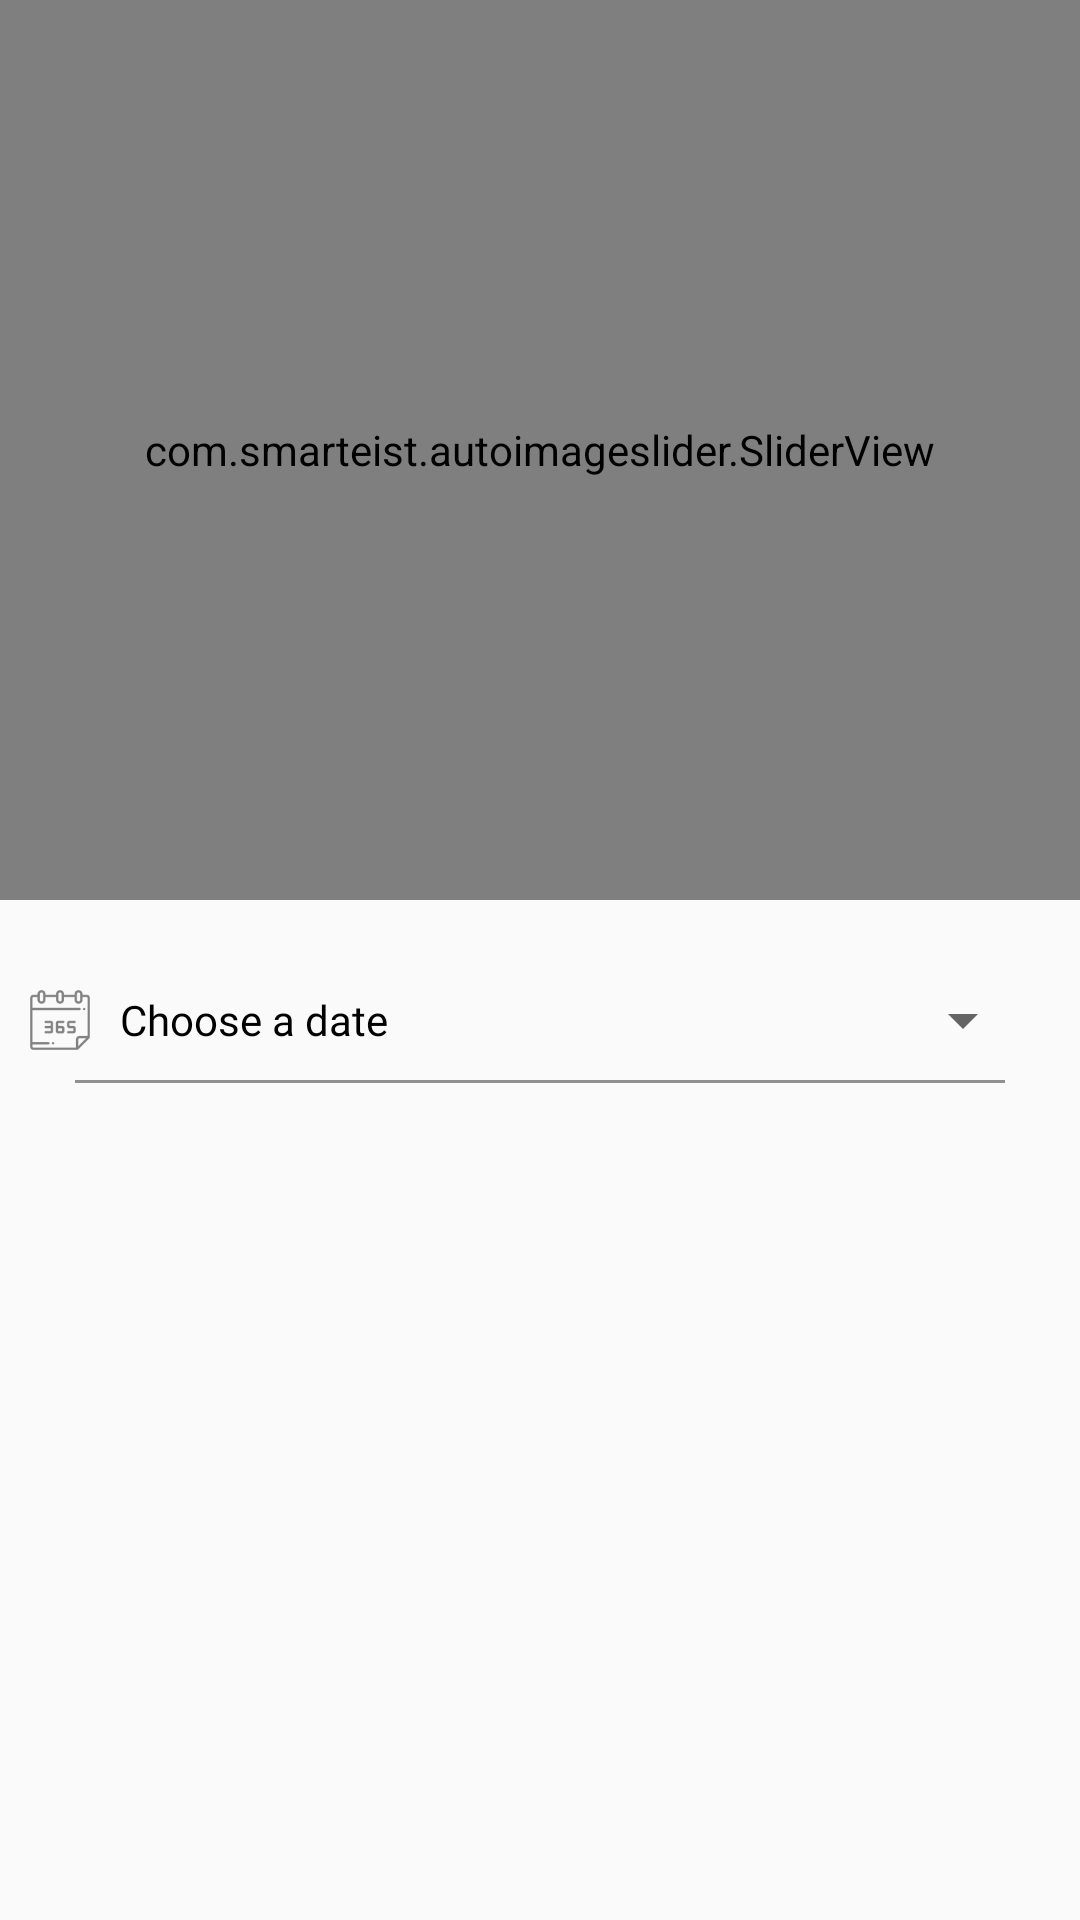

Produce the Android XML layout that renders to this screen, including the resource entries it uses.
<!-- AndroidManifest.xml: application theme AppTheme -->
<!-- res/layout/activity_rough.xml -->
<?xml version="1.0" encoding="utf-8"?>
<RelativeLayout xmlns:android="http://schemas.android.com/apk/res/android"
    xmlns:app="http://schemas.android.com/apk/res-auto"
    xmlns:tools="http://schemas.android.com/tools"
    android:layout_width="match_parent"
    android:layout_height="match_parent"
    tools:context=".Activity.RoughActivity">

        <com.smarteist.autoimageslider.SliderView
            android:id="@+id/imageSlider"
            android:layout_width="match_parent"
            android:layout_height="300dp"
            app:sliderAnimationDuration="600"
            app:sliderAutoCycleDirection="back_and_forth"
            app:sliderAutoCycleEnabled="true"
            app:sliderCircularHandlerEnabled="true"
            app:sliderIndicatorAnimationDuration="600"
            app:sliderIndicatorGravity="center_horizontal|bottom"
            app:sliderIndicatorMargin="15dp"
            app:sliderIndicatorOrientation="horizontal"
            app:sliderIndicatorPadding="3dp"
            app:sliderIndicatorRadius="2dp"
            app:sliderIndicatorSelectedColor="@color/golden_color"
            app:sliderIndicatorUnselectedColor="#FFF"
            app:sliderScrollTimeInSec="1"
            app:sliderStartAutoCycle="true" />



    <RelativeLayout
        android:id="@+id/rl_1"
        android:layout_below="@id/imageSlider"
        android:layout_marginTop="20dp"
        android:layout_width="match_parent"
        android:layout_height="wrap_content">



        <ImageView
            android:id="@+id/img_date"
            android:layout_width="40dp"
            android:layout_height="40dp"
            android:src="@drawable/cale_90"
            android:padding="10dp"
            android:background="?actionBarItemBackground"/>

        <TextView
            android:layout_toRightOf="@id/img_date"
            android:id="@+id/txt_date"
            android:layout_width="match_parent"
            android:layout_height="wrap_content"
            android:textColor="@color/black_color"
            android:textSize="14sp"
            android:layout_centerVertical="true"
            android:fontFamily="@font/roboto_regular"
            android:text="@string/choose_a_date"/>



        <Spinner
            android:layout_width="wrap_content"
            android:layout_alignParentRight="true"
            android:layout_marginEnd="15dp"
            android:layout_height="wrap_content"
            android:layout_centerVertical="true"/>


    </RelativeLayout>

    <View
        android:layout_width="match_parent"
        android:layout_height="1dp"
        android:id="@+id/view"
        android:layout_marginStart="25dp"
        android:layout_marginEnd="25dp"
        android:layout_below="@+id/rl_1"
        android:background="@color/grey_color"
        />



   <androidx.recyclerview.widget.RecyclerView
       android:layout_width="match_parent"
       android:layout_marginTop="10dp"
       android:layout_height="wrap_content"
       android:id="@+id/recycler_event"
       android:layout_below="@id/view"></androidx.recyclerview.widget.RecyclerView>

</RelativeLayout>
<!-- resources referenced by this layout -->
<resources>
  <color name="black_color">#000</color>
  <color name="golden_color">#b29763</color>
  <color name="grey_color">#909090</color>
  <!-- drawable cale_90: png bitmap (drawable, 5114 bytes) -->
  <string name="choose_a_date">Choose a date</string>
  <style name="AppTheme" parent="Theme.AppCompat.Light.NoActionBar">
          
          <item name="colorPrimary">@color/golden_color</item>
          <item name="colorPrimaryDark">@color/colorPrimaryDark</item>
          <item name="colorAccent">@color/colorAccent</item>
      </style>
  <color name="colorPrimaryDark">#C4B29763</color>
  <color name="colorAccent">#b29763</color>
</resources>
